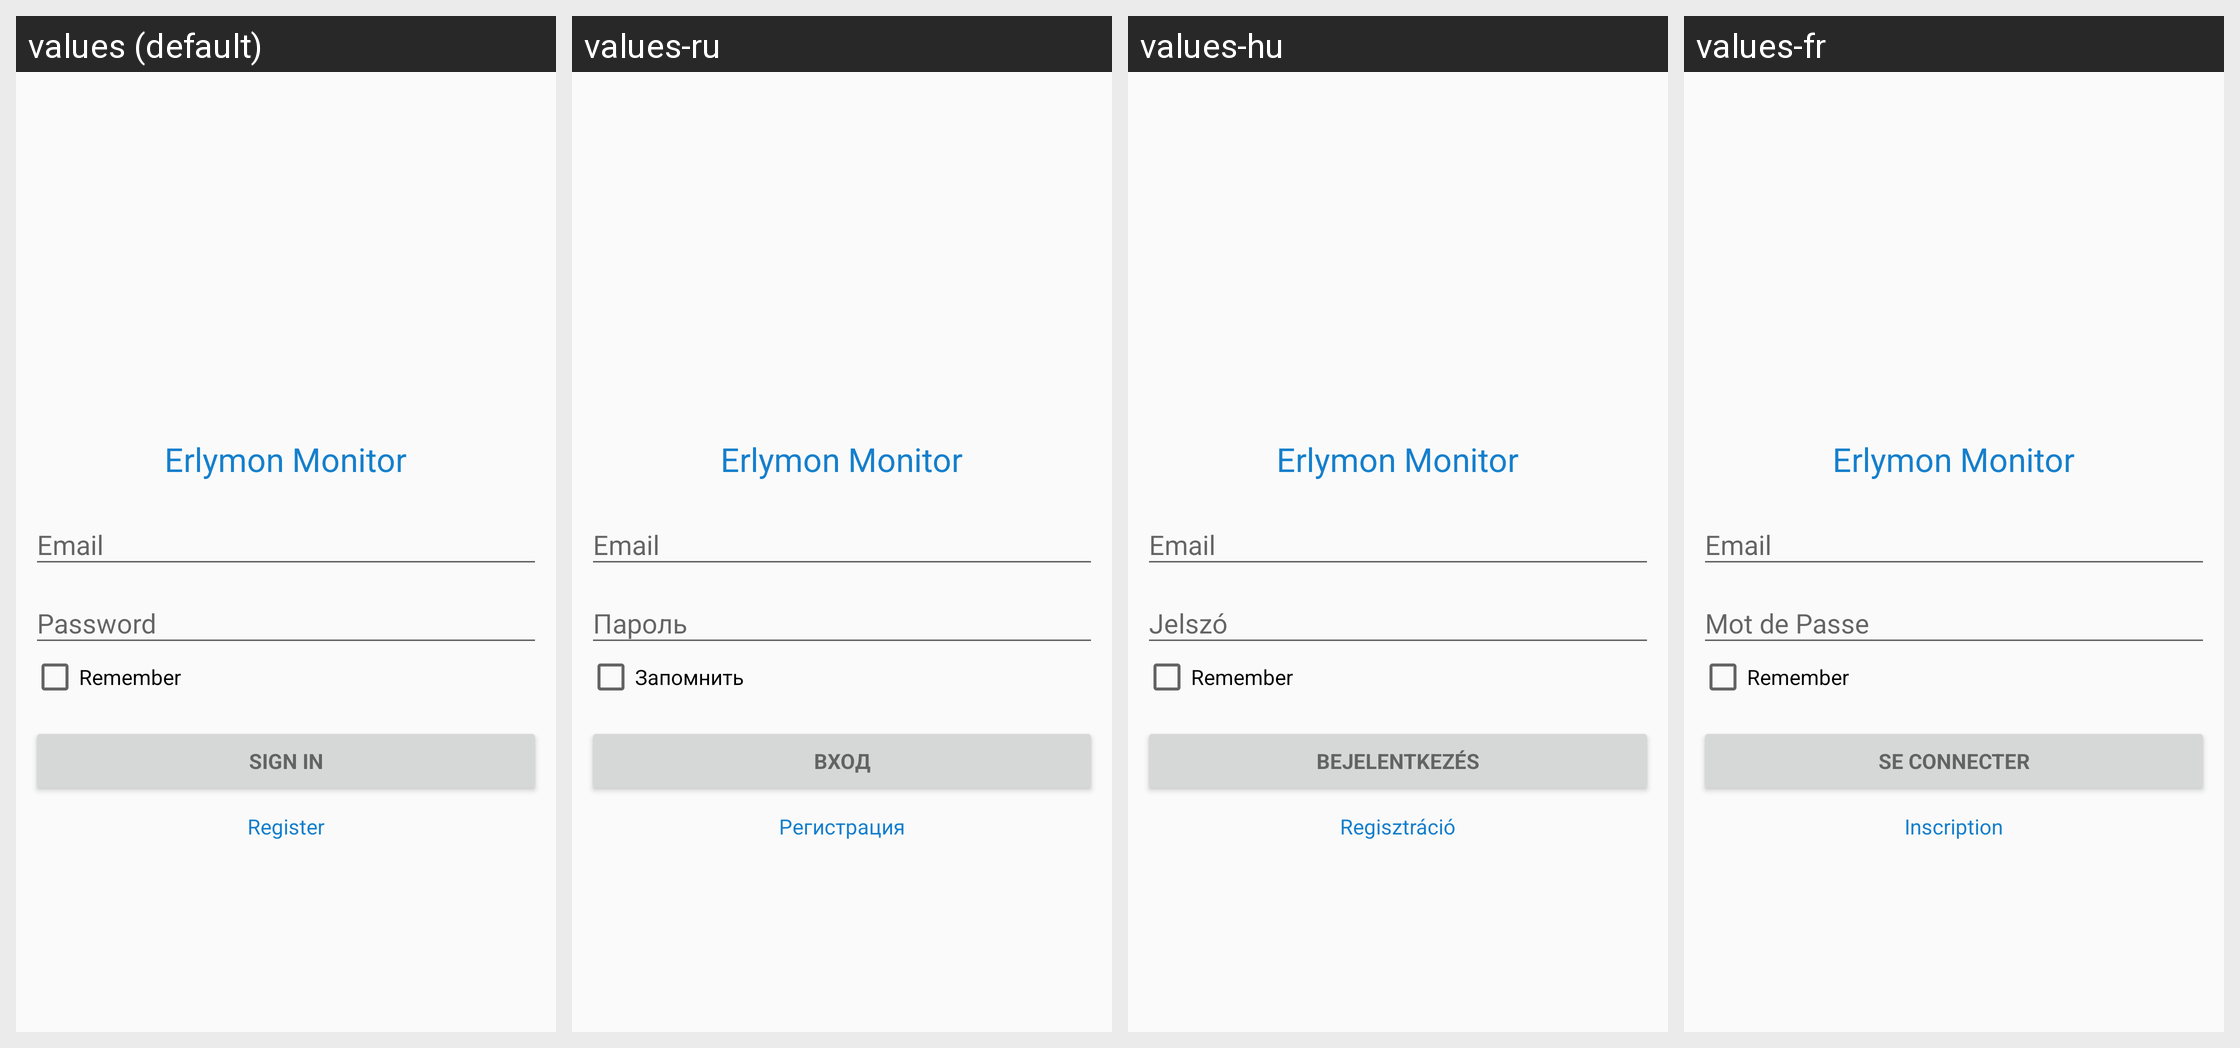

Here is an Android app screen in its default locale and in the app's own translations. Write out the translated-string differences for the strings that appear on this screen.
Android screen res/layout/fragment_signin.xml rendered under 4 locales, left to right: values (default), values-ru, values-hu, values-fr. Device: Nexus 5 (rendered at 1080×1920; each locale shown at half size, 540×960, under a caption strip naming it); theme AppTheme.
Other locales in the repository, not shown: values-bg, values-de, values-en, values-es, values-it, values-pl, values-pt.
Strings drawn on this screen, with the default value and each locale's value (text and hints the layout hard-codes, and strings that could not be matched under every locale, appear in the picture but are not listed):

appName
  values: Erlymon Monitor
  values-ru: Erlymon Monitor
  values-hu: Erlymon Monitor
  values-fr: Erlymon Monitor

loginSubmit
  values: Sign in
  values-ru: Вход
  values-hu: Bejelentkezés
  values-fr: Se connecter

sharedRemember
  values: Remember
  values-ru: Запомнить
  values-hu: Remember
  values-fr: Remember

registerTitle
  values: Register
  values-ru: Регистрация
  values-hu: Regisztráció
  values-fr: Inscription
